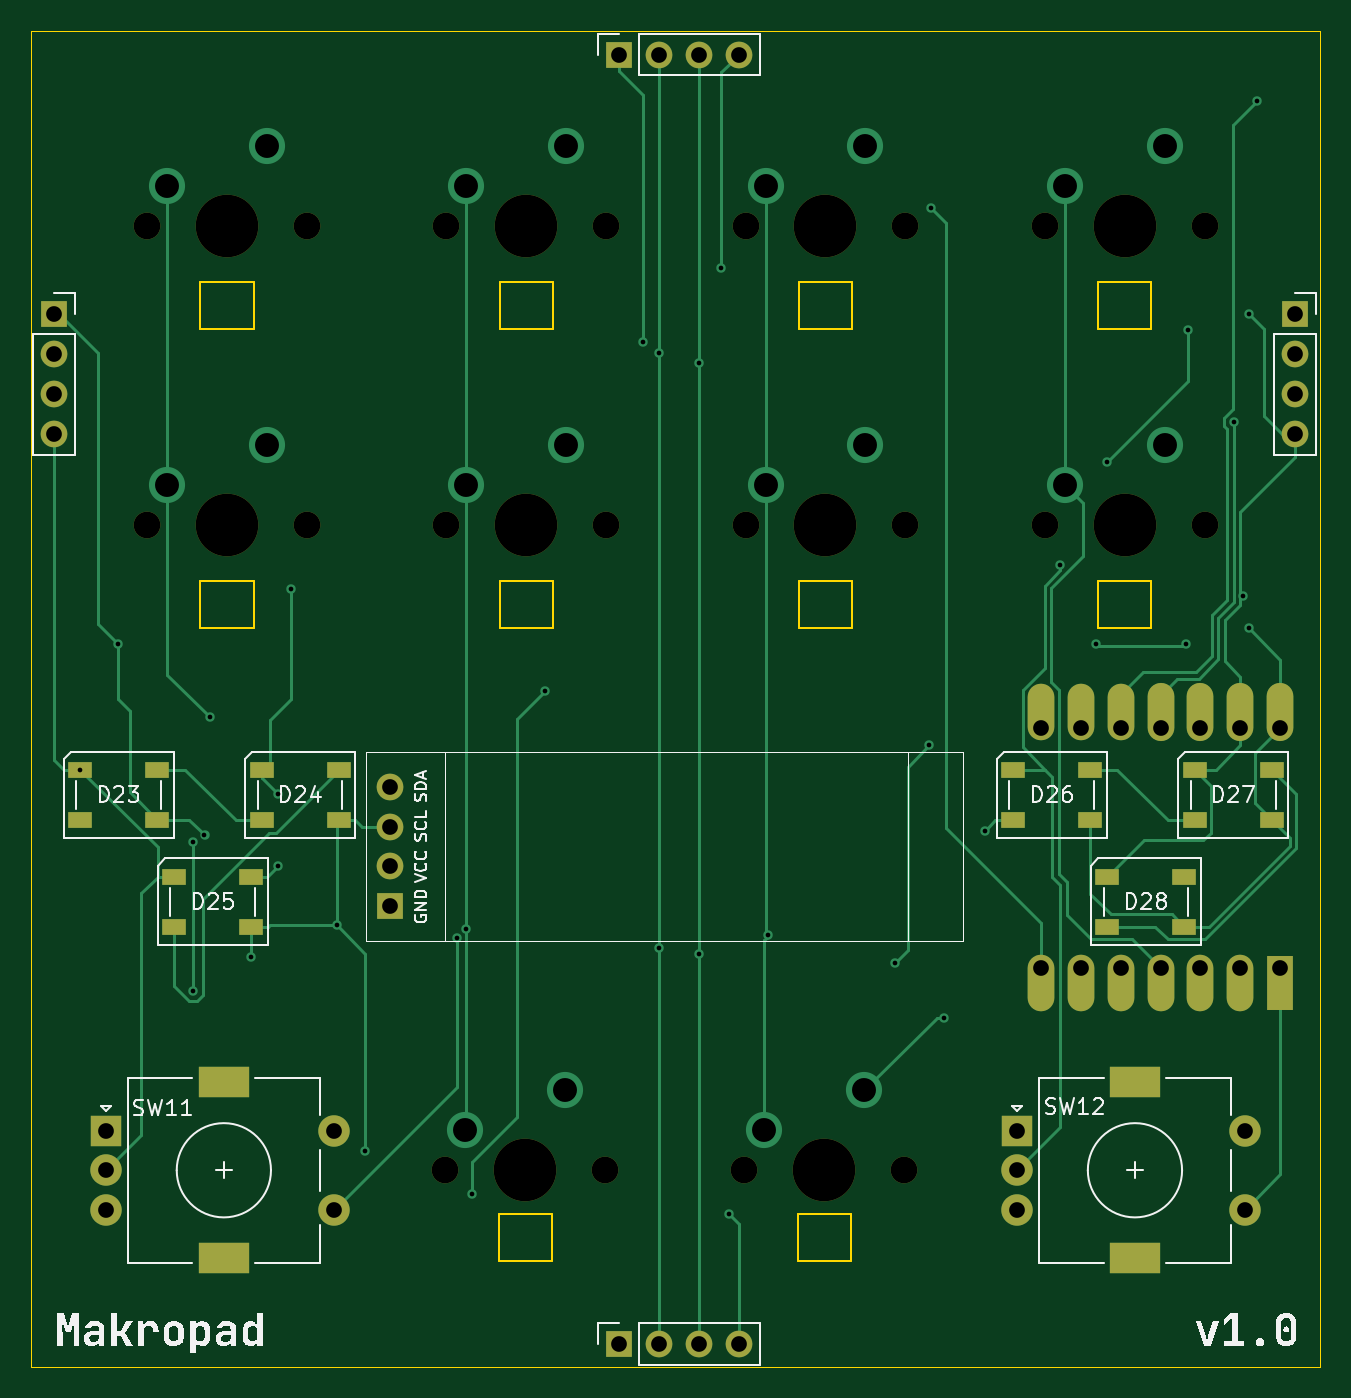
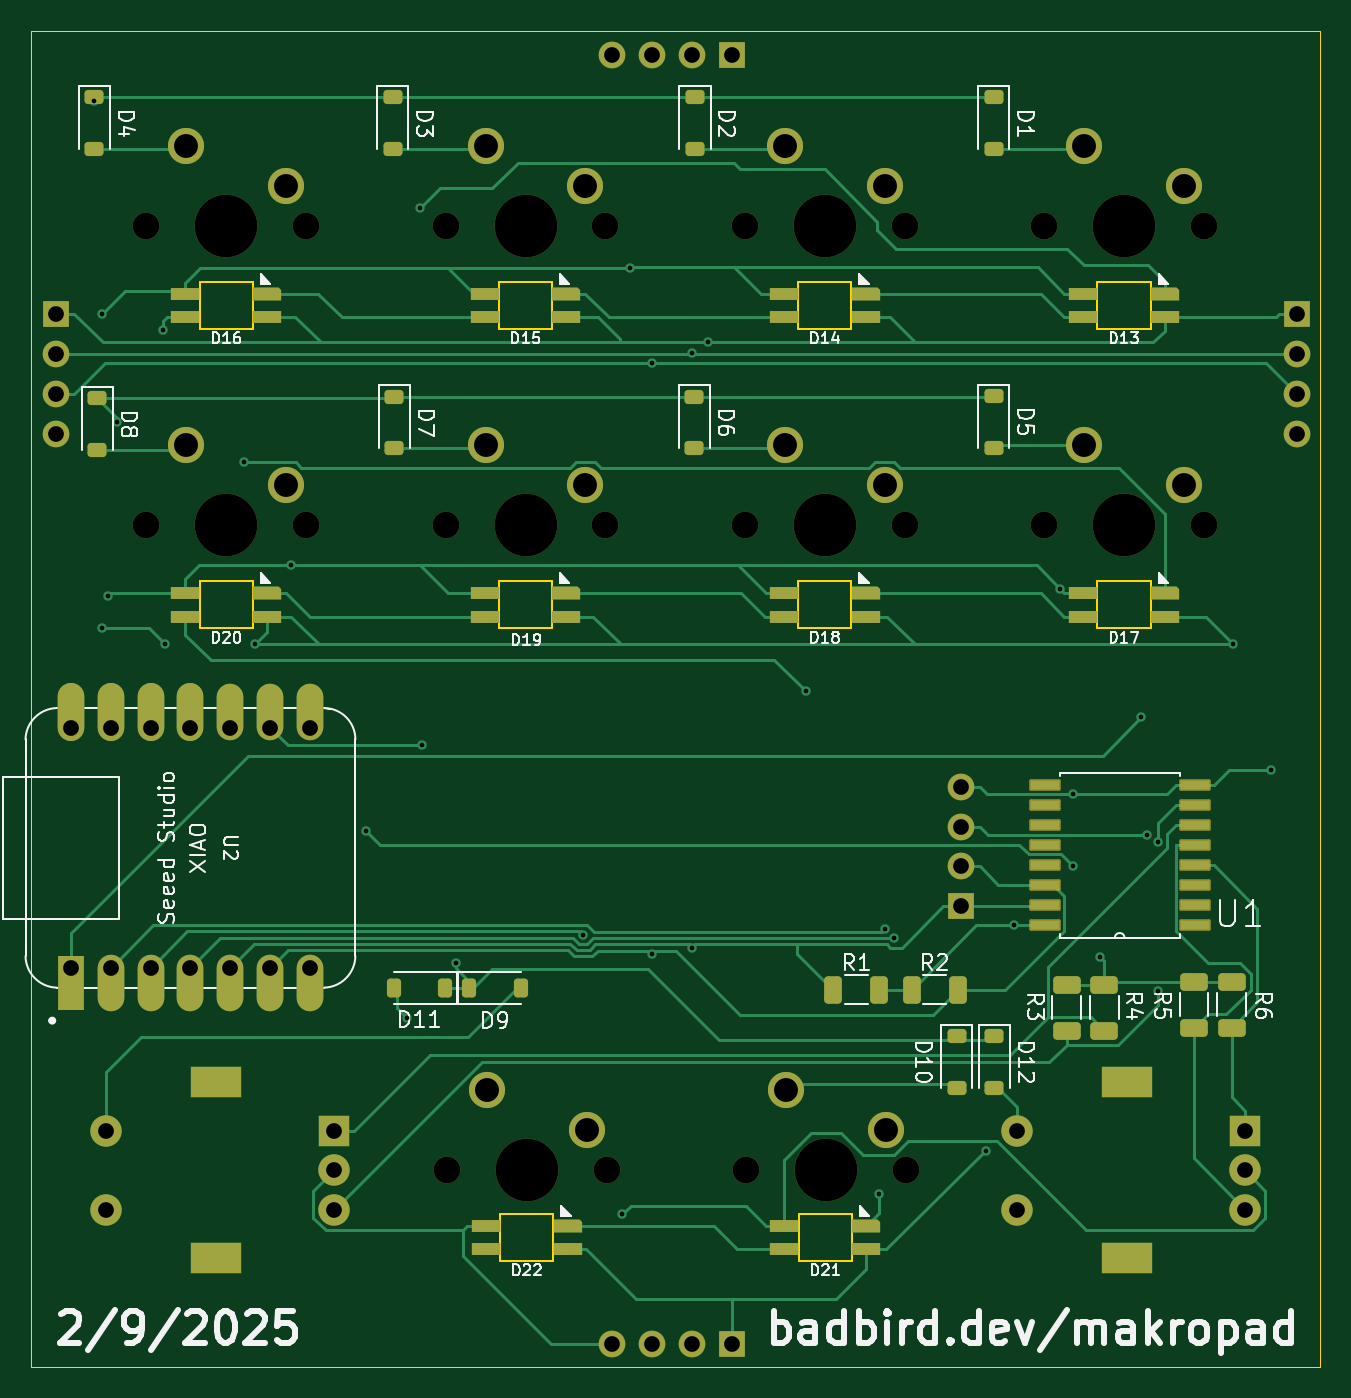
Circuit board: 11 layer files. Board 82.0 x 85.0 mm.
- bottom_copper: makropad-CuBottom.gbr (35587 bytes)
- top_copper: makropad-CuTop.gbr (18328 bytes)
- outline: makropad-EdgeCuts.gbr (2807 bytes)
- bottom_mask: makropad-MaskBottom.gbr (9523 bytes)
- top_mask: makropad-MaskTop.gbr (3996 bytes)
- drill: makropad-NPTH.drl (875 bytes)
- drill: makropad-PTH.drl (2324 bytes)
- paste: makropad-PasteBottom.gbr (6058 bytes)
- paste: makropad-PasteTop.gbr (1196 bytes)
- bottom_silk: makropad-SilkBottom.gbr (79829 bytes)
- top_silk: makropad-SilkTop.gbr (47321 bytes)

=== bottom_copper: makropad-CuBottom.gbr (35587 bytes, source omitted) ===
=== top_copper: makropad-CuTop.gbr (18328 bytes, source omitted) ===
=== outline: makropad-EdgeCuts.gbr ===
%TF.GenerationSoftware,KiCad,Pcbnew,8.0.7*%
%TF.CreationDate,2025-02-09T12:27:28-05:00*%
%TF.ProjectId,makropad,6d616b72-6f70-4616-942e-6b696361645f,rev?*%
%TF.SameCoordinates,Original*%
%TF.FileFunction,Profile,NP*%
%FSLAX46Y46*%
G04 Gerber Fmt 4.6, Leading zero omitted, Abs format (unit mm)*
G04 Created by KiCad (PCBNEW 8.0.7) date 2025-02-09 12:27:28*
%MOMM*%
%LPD*%
G01*
G04 APERTURE LIST*
%TA.AperFunction,Profile*%
%ADD10C,0.050000*%
%TD*%
%TA.AperFunction,Profile*%
%ADD11C,0.120000*%
%TD*%
G04 APERTURE END LIST*
D10*
X111500000Y-43000000D02*
X193500000Y-43000000D01*
X193500000Y-128000000D01*
X111500000Y-128000000D01*
X111500000Y-43000000D01*
D11*
%TO.C,D19*%
X160350000Y-78000000D02*
X163750000Y-78000000D01*
X160350000Y-81000000D02*
X160350000Y-78000000D01*
X163750000Y-78000000D02*
X163750000Y-81000000D01*
X163750000Y-81000000D02*
X160350000Y-81000000D01*
%TO.C,D21*%
X141270000Y-118281900D02*
X144670000Y-118281900D01*
X141270000Y-121281900D02*
X141270000Y-118281900D01*
X144670000Y-118281900D02*
X144670000Y-121281900D01*
X144670000Y-121281900D02*
X141270000Y-121281900D01*
%TO.C,D16*%
X179400000Y-58950000D02*
X182800000Y-58950000D01*
X179400000Y-61950000D02*
X179400000Y-58950000D01*
X182800000Y-58950000D02*
X182800000Y-61950000D01*
X182800000Y-61950000D02*
X179400000Y-61950000D01*
%TO.C,D20*%
X179400000Y-78000000D02*
X182800000Y-78000000D01*
X179400000Y-81000000D02*
X179400000Y-78000000D01*
X182800000Y-78000000D02*
X182800000Y-81000000D01*
X182800000Y-81000000D02*
X179400000Y-81000000D01*
%TO.C,D18*%
X141300000Y-78000000D02*
X144700000Y-78000000D01*
X141300000Y-81000000D02*
X141300000Y-78000000D01*
X144700000Y-78000000D02*
X144700000Y-81000000D01*
X144700000Y-81000000D02*
X141300000Y-81000000D01*
%TO.C,D14*%
X141300000Y-58950000D02*
X144700000Y-58950000D01*
X141300000Y-61950000D02*
X141300000Y-58950000D01*
X144700000Y-58950000D02*
X144700000Y-61950000D01*
X144700000Y-61950000D02*
X141300000Y-61950000D01*
%TO.C,D13*%
X122250000Y-58950000D02*
X125650000Y-58950000D01*
X122250000Y-61950000D02*
X122250000Y-58950000D01*
X125650000Y-58950000D02*
X125650000Y-61950000D01*
X125650000Y-61950000D02*
X122250000Y-61950000D01*
%TO.C,D17*%
X122250000Y-78000000D02*
X125650000Y-78000000D01*
X122250000Y-81000000D02*
X122250000Y-78000000D01*
X125650000Y-78000000D02*
X125650000Y-81000000D01*
X125650000Y-81000000D02*
X122250000Y-81000000D01*
%TO.C,D15*%
X160350000Y-58950000D02*
X163750000Y-58950000D01*
X160350000Y-61950000D02*
X160350000Y-58950000D01*
X163750000Y-58950000D02*
X163750000Y-61950000D01*
X163750000Y-61950000D02*
X160350000Y-61950000D01*
%TO.C,D22*%
X160270000Y-118281900D02*
X163670000Y-118281900D01*
X160270000Y-121281900D02*
X160270000Y-118281900D01*
X163670000Y-118281900D02*
X163670000Y-121281900D01*
X163670000Y-121281900D02*
X160270000Y-121281900D01*
%TD*%
M02*

=== bottom_mask: makropad-MaskBottom.gbr (9523 bytes, source omitted) ===
=== top_mask: makropad-MaskTop.gbr ===
%TF.GenerationSoftware,KiCad,Pcbnew,8.0.7*%
%TF.CreationDate,2025-02-09T12:27:28-05:00*%
%TF.ProjectId,makropad,6d616b72-6f70-4616-942e-6b696361645f,rev?*%
%TF.SameCoordinates,Original*%
%TF.FileFunction,Soldermask,Top*%
%TF.FilePolarity,Negative*%
%FSLAX46Y46*%
G04 Gerber Fmt 4.6, Leading zero omitted, Abs format (unit mm)*
G04 Created by KiCad (PCBNEW 8.0.7) date 2025-02-09 12:27:28*
%MOMM*%
%LPD*%
G01*
G04 APERTURE LIST*
%ADD10R,1.500000X1.000000*%
%ADD11C,1.701800*%
%ADD12C,3.987800*%
%ADD13R,1.700000X1.700000*%
%ADD14O,1.700000X1.700000*%
%ADD15R,2.000000X2.000000*%
%ADD16C,2.000000*%
%ADD17R,3.200000X2.000000*%
%ADD18R,1.700000X3.500000*%
%ADD19O,1.700000X3.600000*%
%ADD20O,1.700000X3.700000*%
G04 APERTURE END LIST*
D10*
%TO.C,D25*%
X120600000Y-96800000D03*
X120600000Y-100000000D03*
X125500000Y-100000000D03*
X125500000Y-96800000D03*
%TD*%
%TO.C,D28*%
X180000000Y-96800000D03*
X180000000Y-100000000D03*
X184900000Y-100000000D03*
X184900000Y-96800000D03*
%TD*%
D11*
%TO.C,SW4*%
X176020000Y-55370000D03*
D12*
X181100000Y-55370000D03*
D11*
X186180000Y-55370000D03*
%TD*%
%TO.C,SW10*%
X156890000Y-115500000D03*
D12*
X161970000Y-115500000D03*
D11*
X167050000Y-115500000D03*
%TD*%
%TO.C,SW1*%
X118870000Y-55370000D03*
D12*
X123950000Y-55370000D03*
D11*
X129030000Y-55370000D03*
%TD*%
D13*
%TO.C,J5*%
X191925000Y-61000000D03*
D14*
X191925000Y-63540000D03*
X191925000Y-66080000D03*
X191925000Y-68620000D03*
%TD*%
D13*
%TO.C,J1*%
X134300000Y-98700000D03*
D14*
X134300000Y-96160000D03*
X134300000Y-93620000D03*
X134300000Y-91080000D03*
%TD*%
D10*
%TO.C,D27*%
X185550000Y-90000000D03*
X185550000Y-93200000D03*
X190450000Y-93200000D03*
X190450000Y-90000000D03*
%TD*%
D13*
%TO.C,J2*%
X112925000Y-61000000D03*
D14*
X112925000Y-63540000D03*
X112925000Y-66080000D03*
X112925000Y-68620000D03*
%TD*%
D15*
%TO.C,SW12*%
X174250000Y-113000000D03*
D16*
X174250000Y-118000000D03*
X174250000Y-115500000D03*
D17*
X181750000Y-109900000D03*
X181750000Y-121100000D03*
D16*
X188750000Y-118000000D03*
X188750000Y-113000000D03*
%TD*%
D10*
%TO.C,D24*%
X126150000Y-90000000D03*
X126150000Y-93200000D03*
X131050000Y-93200000D03*
X131050000Y-90000000D03*
%TD*%
%TO.C,D26*%
X174000000Y-90000000D03*
X174000000Y-93200000D03*
X178900000Y-93200000D03*
X178900000Y-90000000D03*
%TD*%
%TO.C,D23*%
X114600000Y-90000000D03*
X114600000Y-93200000D03*
X119500000Y-93200000D03*
X119500000Y-90000000D03*
%TD*%
D11*
%TO.C,SW6*%
X137920000Y-74420000D03*
D12*
X143000000Y-74420000D03*
D11*
X148080000Y-74420000D03*
%TD*%
D13*
%TO.C,J3*%
X148900000Y-44475000D03*
D14*
X151440000Y-44475000D03*
X153980000Y-44475000D03*
X156520000Y-44475000D03*
%TD*%
D11*
%TO.C,SW2*%
X137920000Y-55370000D03*
D12*
X143000000Y-55370000D03*
D11*
X148080000Y-55370000D03*
%TD*%
%TO.C,SW7*%
X156970000Y-74420000D03*
D12*
X162050000Y-74420000D03*
D11*
X167130000Y-74420000D03*
%TD*%
D15*
%TO.C,SW11*%
X116250000Y-113000000D03*
D16*
X116250000Y-118000000D03*
X116250000Y-115500000D03*
D17*
X123750000Y-109900000D03*
X123750000Y-121100000D03*
D16*
X130750000Y-118000000D03*
X130750000Y-113000000D03*
%TD*%
D11*
%TO.C,SW5*%
X118870000Y-74420000D03*
D12*
X123950000Y-74420000D03*
D11*
X129030000Y-74420000D03*
%TD*%
D13*
%TO.C,J4*%
X148900000Y-126575000D03*
D14*
X151440000Y-126575000D03*
X153980000Y-126575000D03*
X156520000Y-126575000D03*
%TD*%
D11*
%TO.C,SW8*%
X176020000Y-74420000D03*
D12*
X181100000Y-74420000D03*
D11*
X186180000Y-74420000D03*
%TD*%
%TO.C,SW3*%
X156970000Y-55370000D03*
D12*
X162050000Y-55370000D03*
D11*
X167130000Y-55370000D03*
%TD*%
%TO.C,SW9*%
X137840000Y-115500000D03*
D12*
X142920000Y-115500000D03*
D11*
X148000000Y-115500000D03*
%TD*%
D18*
%TO.C,U2*%
X191000000Y-103600000D03*
D19*
X188460000Y-103600000D03*
X185920000Y-103600000D03*
X183380000Y-103600000D03*
X180840000Y-103600000D03*
X178300000Y-103600000D03*
X175760000Y-103600000D03*
X175760000Y-86350000D03*
X178300000Y-86350000D03*
X180840000Y-86350000D03*
D20*
X183380000Y-86350000D03*
X185920000Y-86350000D03*
X188460000Y-86350000D03*
X191000000Y-86350000D03*
%TD*%
M02*

=== drill: makropad-NPTH.drl ===
M48
; DRILL file {KiCad 8.0.7} date 2025-02-09T12:27:28-0500
; FORMAT={-:-/ absolute / inch / decimal}
; #@! TF.CreationDate,2025-02-09T12:27:28-05:00
; #@! TF.GenerationSoftware,Kicad,Pcbnew,8.0.7
; #@! TF.FileFunction,NonPlated,1,2,NPTH
FMAT,2
INCH
; #@! TA.AperFunction,NonPlated,NPTH,ComponentDrill
T1C0.0670
; #@! TA.AperFunction,NonPlated,NPTH,ComponentDrill
T2C0.1570
%
G90
G05
T1
X4.6799Y-2.1799
X4.6799Y-2.9299
X5.0799Y-2.1799
X5.0799Y-2.9299
X5.4268Y-4.5472
X5.4299Y-2.1799
X5.4299Y-2.9299
X5.8268Y-4.5472
X5.8299Y-2.1799
X5.8299Y-2.9299
X6.1768Y-4.5472
X6.1799Y-2.1799
X6.1799Y-2.9299
X6.5768Y-4.5472
X6.5799Y-2.1799
X6.5799Y-2.9299
X6.9299Y-2.1799
X6.9299Y-2.9299
X7.3299Y-2.1799
X7.3299Y-2.9299
T2
X4.8799Y-2.1799
X4.8799Y-2.9299
X5.6268Y-4.5472
X5.6299Y-2.1799
X5.6299Y-2.9299
X6.3768Y-4.5472
X6.3799Y-2.1799
X6.3799Y-2.9299
X7.1299Y-2.1799
X7.1299Y-2.9299
M30

=== drill: makropad-PTH.drl ===
M48
; DRILL file {KiCad 8.0.7} date 2025-02-09T12:27:28-0500
; FORMAT={-:-/ absolute / inch / decimal}
; #@! TF.CreationDate,2025-02-09T12:27:28-05:00
; #@! TF.GenerationSoftware,Kicad,Pcbnew,8.0.7
; #@! TF.FileFunction,Plated,1,2,PTH
FMAT,2
INCH
; #@! TA.AperFunction,Plated,PTH,ViaDrill
T1C0.0118
; #@! TA.AperFunction,Plated,PTH,ComponentDrill
T2C0.0394
; #@! TA.AperFunction,Plated,PTH,ComponentDrill
T3C0.0591
; #@! TA.AperFunction,Plated,PTH,ComponentDrill
T4C0.0600
%
G90
G05
T1
X4.5118Y-3.5433
X4.6063Y-3.2283
X4.795Y-3.7246
X4.795Y-4.0983
X4.8235Y-3.7076
X4.8366Y-3.4114
X4.9409Y-4.0118
X5.0079Y-3.7839
X5.008Y-3.6051
X5.0394Y-3.0906
X5.1546Y-3.9327
X5.2264Y-4.498
X5.4554Y-3.9656
X5.479Y-3.9419
X5.495Y-4.6063
X5.6772Y-3.3465
X5.9233Y-2.4724
X5.9622Y-2.5
X5.9622Y-3.9892
X6.063Y-2.5252
X6.063Y-4.0049
X6.1181Y-2.2854
X6.1378Y-4.6575
X6.2354Y-3.9564
X6.5551Y-4.0276
X6.6397Y-3.4824
X6.6437Y-2.1358
X6.6772Y-4.1654
X6.7789Y-3.6962
X6.9685Y-3.0315
X7.0581Y-3.2283
X7.0866Y-2.7728
X7.2835Y-3.2283
X7.2891Y-2.4409
X7.4027Y-2.6721
X7.4263Y-3.1083
X7.4409Y-2.4016
X7.4409Y-3.189
X7.4606Y-1.8681
T2
X4.4459Y-2.4016
X4.4459Y-2.5016
X4.4459Y-2.6016
X4.4459Y-2.7016
X4.5768Y-4.4488
X4.5768Y-4.5472
X4.5768Y-4.6457
X5.1476Y-4.4488
X5.1476Y-4.6457
X5.2874Y-3.5858
X5.2874Y-3.6858
X5.2874Y-3.7858
X5.2874Y-3.8858
X5.8622Y-1.751
X5.8622Y-4.9833
X5.9622Y-1.751
X5.9622Y-4.9833
X6.0622Y-1.751
X6.0622Y-4.9833
X6.1622Y-1.751
X6.1622Y-4.9833
X6.8602Y-4.4488
X6.8602Y-4.5472
X6.8602Y-4.6457
X6.9197Y-3.439
X6.9197Y-4.0394
X7.0197Y-3.439
X7.0197Y-4.0394
X7.1197Y-3.439
X7.1197Y-4.0394
X7.2197Y-3.439
X7.2197Y-4.0394
X7.3197Y-3.439
X7.3197Y-4.0394
X7.4197Y-3.439
X7.4197Y-4.0394
X7.4311Y-4.4488
X7.4311Y-4.6457
X7.5197Y-3.439
X7.5197Y-4.0394
X7.5561Y-2.4016
X7.5561Y-2.5016
X7.5561Y-2.6016
X7.5561Y-2.7016
T4
X4.7299Y-2.0799
X4.7299Y-2.8299
X4.9799Y-1.9799
X4.9799Y-2.7299
X5.4768Y-4.4472
X5.4799Y-2.0799
X5.4799Y-2.8299
X5.7268Y-4.3472
X5.7299Y-1.9799
X5.7299Y-2.7299
X6.2268Y-4.4472
X6.2299Y-2.0799
X6.2299Y-2.8299
X6.4768Y-4.3472
X6.4799Y-1.9799
X6.4799Y-2.7299
X6.9799Y-2.0799
X6.9799Y-2.8299
X7.2299Y-1.9799
X7.2299Y-2.7299
T3
G00X4.8465Y-4.3268
M15
G01X4.8976Y-4.3268
M16
G05
G00X4.8465Y-4.7677
M15
G01X4.8976Y-4.7677
M16
G05
G00X7.1299Y-4.3268
M15
G01X7.1811Y-4.3268
M16
G05
G00X7.1299Y-4.7677
M15
G01X7.1811Y-4.7677
M16
G05
M30

=== paste: makropad-PasteBottom.gbr (6058 bytes, source withheld) ===
=== paste: makropad-PasteTop.gbr ===
%TF.GenerationSoftware,KiCad,Pcbnew,8.0.7*%
%TF.CreationDate,2025-02-09T12:27:28-05:00*%
%TF.ProjectId,makropad,6d616b72-6f70-4616-942e-6b696361645f,rev?*%
%TF.SameCoordinates,Original*%
%TF.FileFunction,Paste,Top*%
%TF.FilePolarity,Positive*%
%FSLAX46Y46*%
G04 Gerber Fmt 4.6, Leading zero omitted, Abs format (unit mm)*
G04 Created by KiCad (PCBNEW 8.0.7) date 2025-02-09 12:27:28*
%MOMM*%
%LPD*%
G01*
G04 APERTURE LIST*
%ADD10R,1.500000X1.000000*%
G04 APERTURE END LIST*
D10*
%TO.C,D25*%
X120600000Y-96800000D03*
X120600000Y-100000000D03*
X125500000Y-100000000D03*
X125500000Y-96800000D03*
%TD*%
%TO.C,D28*%
X180000000Y-96800000D03*
X180000000Y-100000000D03*
X184900000Y-100000000D03*
X184900000Y-96800000D03*
%TD*%
%TO.C,D27*%
X185550000Y-90000000D03*
X185550000Y-93200000D03*
X190450000Y-93200000D03*
X190450000Y-90000000D03*
%TD*%
%TO.C,D24*%
X126150000Y-90000000D03*
X126150000Y-93200000D03*
X131050000Y-93200000D03*
X131050000Y-90000000D03*
%TD*%
%TO.C,D26*%
X174000000Y-90000000D03*
X174000000Y-93200000D03*
X178900000Y-93200000D03*
X178900000Y-90000000D03*
%TD*%
%TO.C,D23*%
X114600000Y-90000000D03*
X114600000Y-93200000D03*
X119500000Y-93200000D03*
X119500000Y-90000000D03*
%TD*%
M02*

=== bottom_silk: makropad-SilkBottom.gbr (79829 bytes, source omitted) ===
=== top_silk: makropad-SilkTop.gbr (47321 bytes, source omitted) ===
